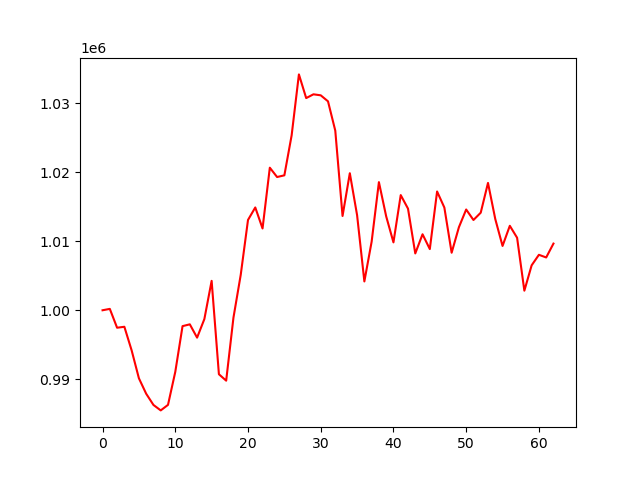

The data file committed next to this chart (first rows):
account_value, date, daily_return
1000000, 2024-04-08, 
1000200, 2024-04-09, 0.0001996
997467, 2024-04-10, -0.002732
997606, 2024-04-11, 0.00014
994185, 2024-04-12, -0.00343
990132, 2024-04-15, -0.004076
987895, 2024-04-16, -0.00226
986269, 2024-04-17, -0.001645
985478, 2024-04-18, -0.0008023
986280, 2024-04-19, 0.0008137
991059, 2024-04-22, 0.004845
997697, 2024-04-23, 0.006698
997960, 2024-04-24, 0.0002643
996029, 2024-04-25, -0.001935
998723, 2024-04-26, 0.002705
1004265, 2024-04-29, 0.005549
990723, 2024-04-30, -0.01348
989790, 2024-05-01, -0.0009418
998928, 2024-05-02, 0.009232
1005136, 2024-05-03, 0.006215
1013095, 2024-05-06, 0.007918
1014909, 2024-05-07, 0.00179
1011862, 2024-05-08, -0.003002
1020674, 2024-05-09, 0.00871
1019322, 2024-05-10, -0.001325
1019568, 2024-05-13, 0.0002411
1025366, 2024-05-14, 0.005686
1034205, 2024-05-15, 0.008621
1030770, 2024-05-16, -0.003322
1031318, 2024-05-17, 0.000532
1031172, 2024-05-20, -0.0001418
1030299, 2024-05-21, -0.0008462
1026054, 2024-05-22, -0.00412
1013673, 2024-05-23, -0.01207
1019877, 2024-05-24, 0.006121
1013791, 2024-05-28, -0.005968
1004181, 2024-05-29, -0.00948
1009945, 2024-05-30, 0.00574
1018578, 2024-05-31, 0.008549
1013619, 2024-06-03, -0.004869
1009844, 2024-06-04, -0.003724
1016702, 2024-06-05, 0.006791
1014738, 2024-06-06, -0.001931
1008242, 2024-06-07, -0.006402
1011020, 2024-06-10, 0.002756
1008873, 2024-06-11, -0.002124
1017225, 2024-06-12, 0.008279
1014894, 2024-06-13, -0.002292
1008343, 2024-06-14, -0.006455
1012045, 2024-06-17, 0.003672
1014613, 2024-06-18, 0.002537
1013089, 2024-06-20, -0.001502
1014150, 2024-06-21, 0.001047
1018467, 2024-06-24, 0.004257
1013232, 2024-06-25, -0.00514
1009327, 2024-06-26, -0.003854
1012250, 2024-06-27, 0.002896
1010518, 2024-06-28, -0.001711
1002838, 2024-07-01, -0.0076
1006516, 2024-07-02, 0.003667
... 3 more rows
